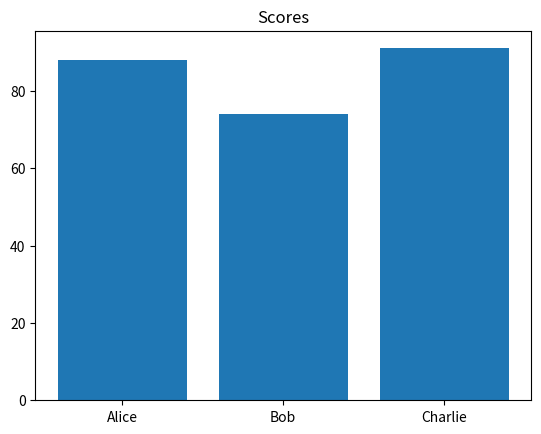

Recreate this plot in Python.
import matplotlib.pyplot as plt
names = ["Alice","Bob","Charlie"]
scores = [88,74,91]
plt.bar(names,scores)
plt.title("Scores")
plt.show()
